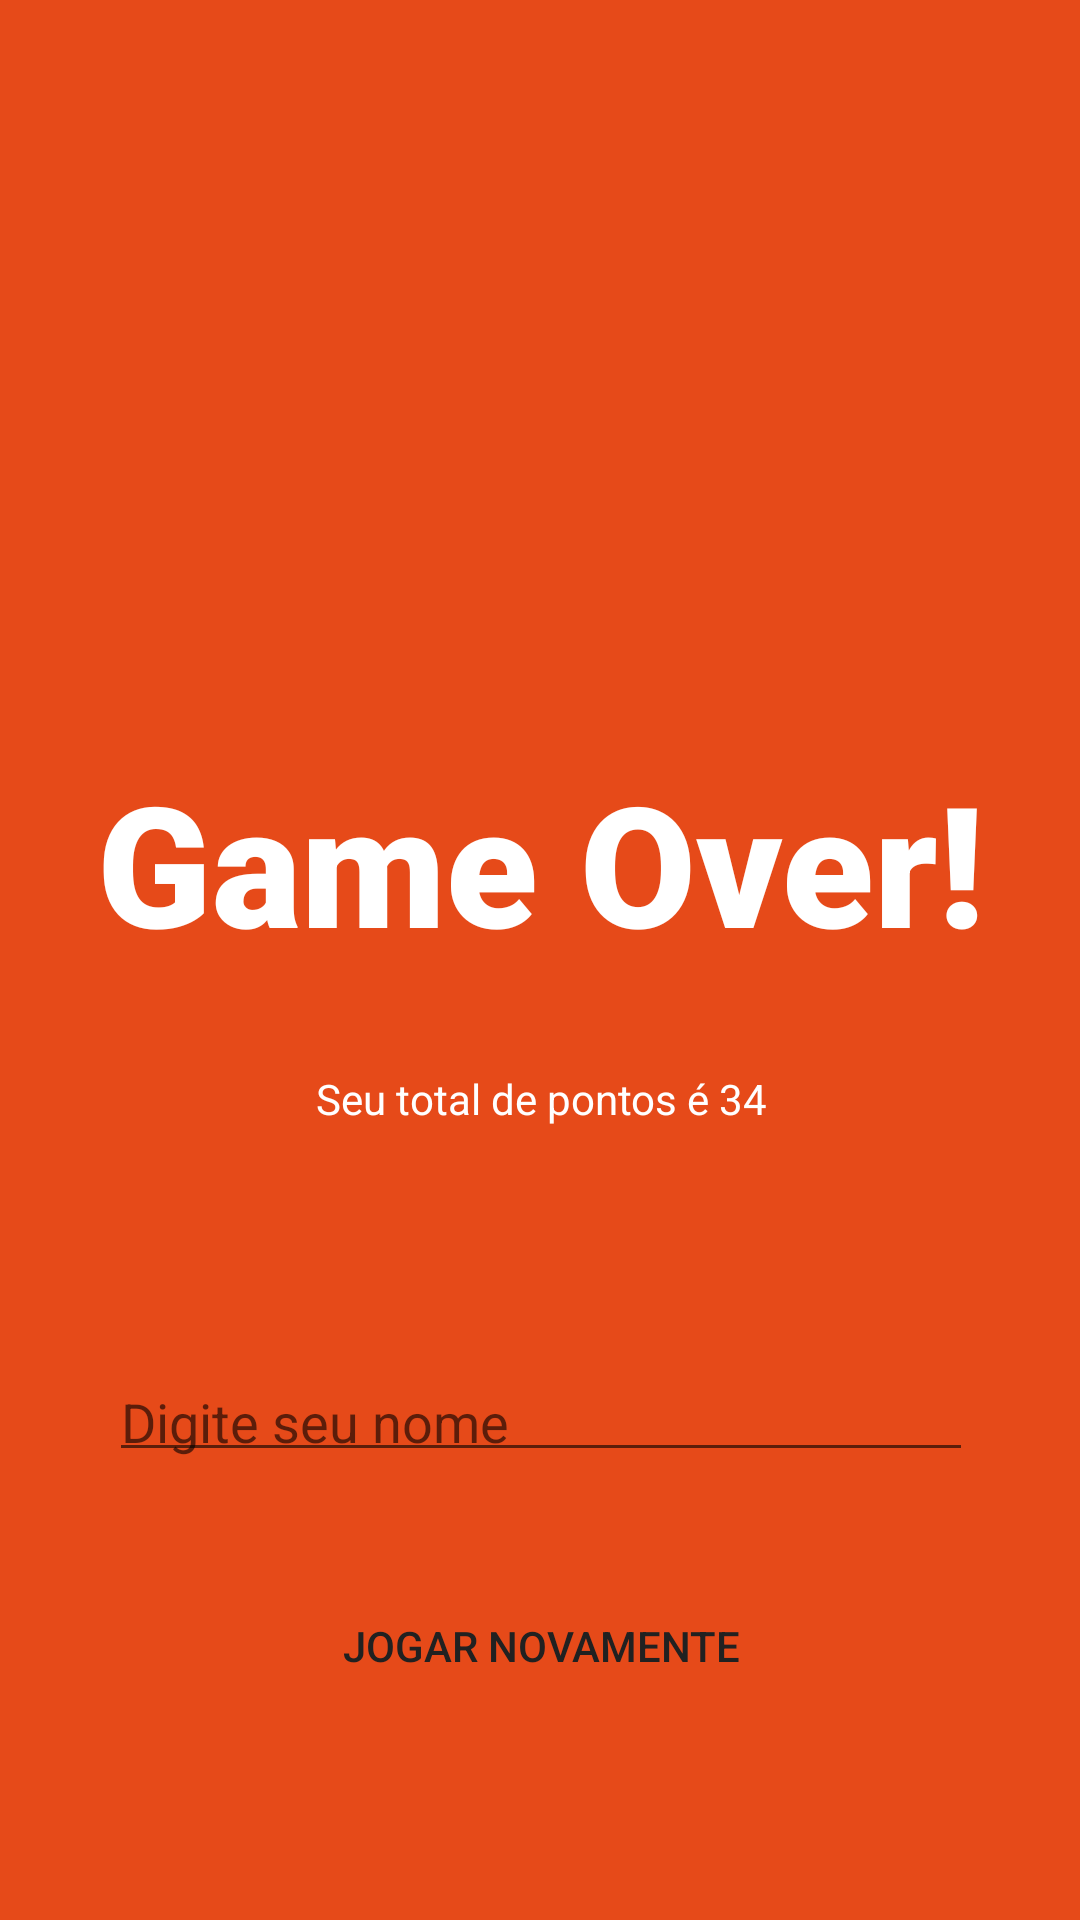

Write the Android layout XML for this screen, with the resource values it uses.
<!-- AndroidManifest.xml: application theme FullScreen -->
<!-- res/layout/activity_game_over.xml -->
<?xml version="1.0" encoding="utf-8"?>
<androidx.constraintlayout.widget.ConstraintLayout
        xmlns:android="http://schemas.android.com/apk/res/android"
        xmlns:tools="http://schemas.android.com/tools"
        xmlns:app="http://schemas.android.com/apk/res-auto"
        android:layout_width="match_parent"
        android:layout_height="match_parent"
        tools:context=".view.GameOverActivity">

    <TextView
            android:text="Game Over!"
            android:layout_width="wrap_content"
            android:layout_height="wrap_content"
            android:id="@+id/tvYouLost"
            android:textColor="@color/colorBgButton" android:fontFamily="sans-serif-black" android:textSize="56sp"
            android:layout_marginTop="250dp" app:layout_constraintTop_toTopOf="parent" android:layout_marginEnd="8dp"
            app:layout_constraintEnd_toEndOf="parent" android:layout_marginStart="8dp"
            app:layout_constraintStart_toStartOf="parent" android:textAlignment="center"/>
    <TextView
            android:text="Seu total de pontos é 34"
            android:layout_width="wrap_content"
            android:layout_height="wrap_content"
            android:id="@+id/tvAccumulatedPoints"
            android:textColor="@color/colorBgButton"
            android:layout_marginTop="32dp" app:layout_constraintTop_toBottomOf="@+id/tvYouLost"
            app:layout_constraintEnd_toEndOf="@+id/tvYouLost" app:layout_constraintStart_toStartOf="@+id/tvYouLost"
            android:textAlignment="center"/>
    <Button
            style="@style/custom_button"
            android:text="@string/jogar_novamente"
            android:layout_width="wrap_content"
            android:layout_height="wrap_content"
            android:id="@+id/btPlayAgain"
            app:layout_constraintStart_toStartOf="@+id/tvYouLost" app:layout_constraintEnd_toEndOf="@+id/tvYouLost"
            android:layout_marginTop="34dp" app:layout_constraintTop_toBottomOf="@+id/textInputLayout"/>
    <com.google.android.material.textfield.TextInputLayout
            android:layout_width="288dp"
            android:layout_height="46dp"
            app:layout_constraintStart_toStartOf="@+id/tvYouLost" app:layout_constraintEnd_toEndOf="@+id/tvYouLost"
            android:id="@+id/textInputLayout" android:layout_marginTop="120dp"
            app:layout_constraintTop_toBottomOf="@+id/tvYouLost">

        <com.google.android.material.textfield.TextInputEditText
                android:layout_width="match_parent"
                android:layout_height="match_parent"
                android:hint="Digite seu nome" android:id="@+id/tfName" android:textColor="#FFFFFF"/>
    </com.google.android.material.textfield.TextInputLayout>
</androidx.constraintlayout.widget.ConstraintLayout>
<!-- resources referenced by this layout -->
<resources>
  <color name="colorBgButton">#FFFFFF</color>
  <string name="jogar_novamente">Jogar novamente</string>
  <style name="custom_button">
          <item name="android:layout_width">0dp</item>
          <item name="android:layout_height">wrap_content</item>
          <item name="android:textColor">@color/colorTextButton</item>
          <item name="android:background">@drawable/rounded_button</item>
      </style>
  <style name="FullScreen" parent="AppTheme">
          <item name="windowActionBar">false</item>
          <item name="windowNoTitle">true</item>
          <item name="android:windowFullscreen">true</item>
      </style>
  <color name="colorTextButton">#212121</color>
  <style name="AppTheme" parent="Theme.AppCompat.Light.DarkActionBar">
          
          <item name="colorPrimary">@color/colorPrimary</item>
          <item name="colorPrimaryDark">@color/colorPrimaryDark</item>
          <item name="colorAccent">@color/colorAccent</item>
          <item name="android:windowBackground">@color/colorPrimaryDark</item>
          <item name="android:colorBackground">@color/colorPrimaryDark</item>
      </style>
  <color name="colorPrimary">#FF5722</color>
  <color name="colorPrimaryDark">#E64A19</color>
  <color name="colorAccent">#9E9E9E</color>
</resources>
